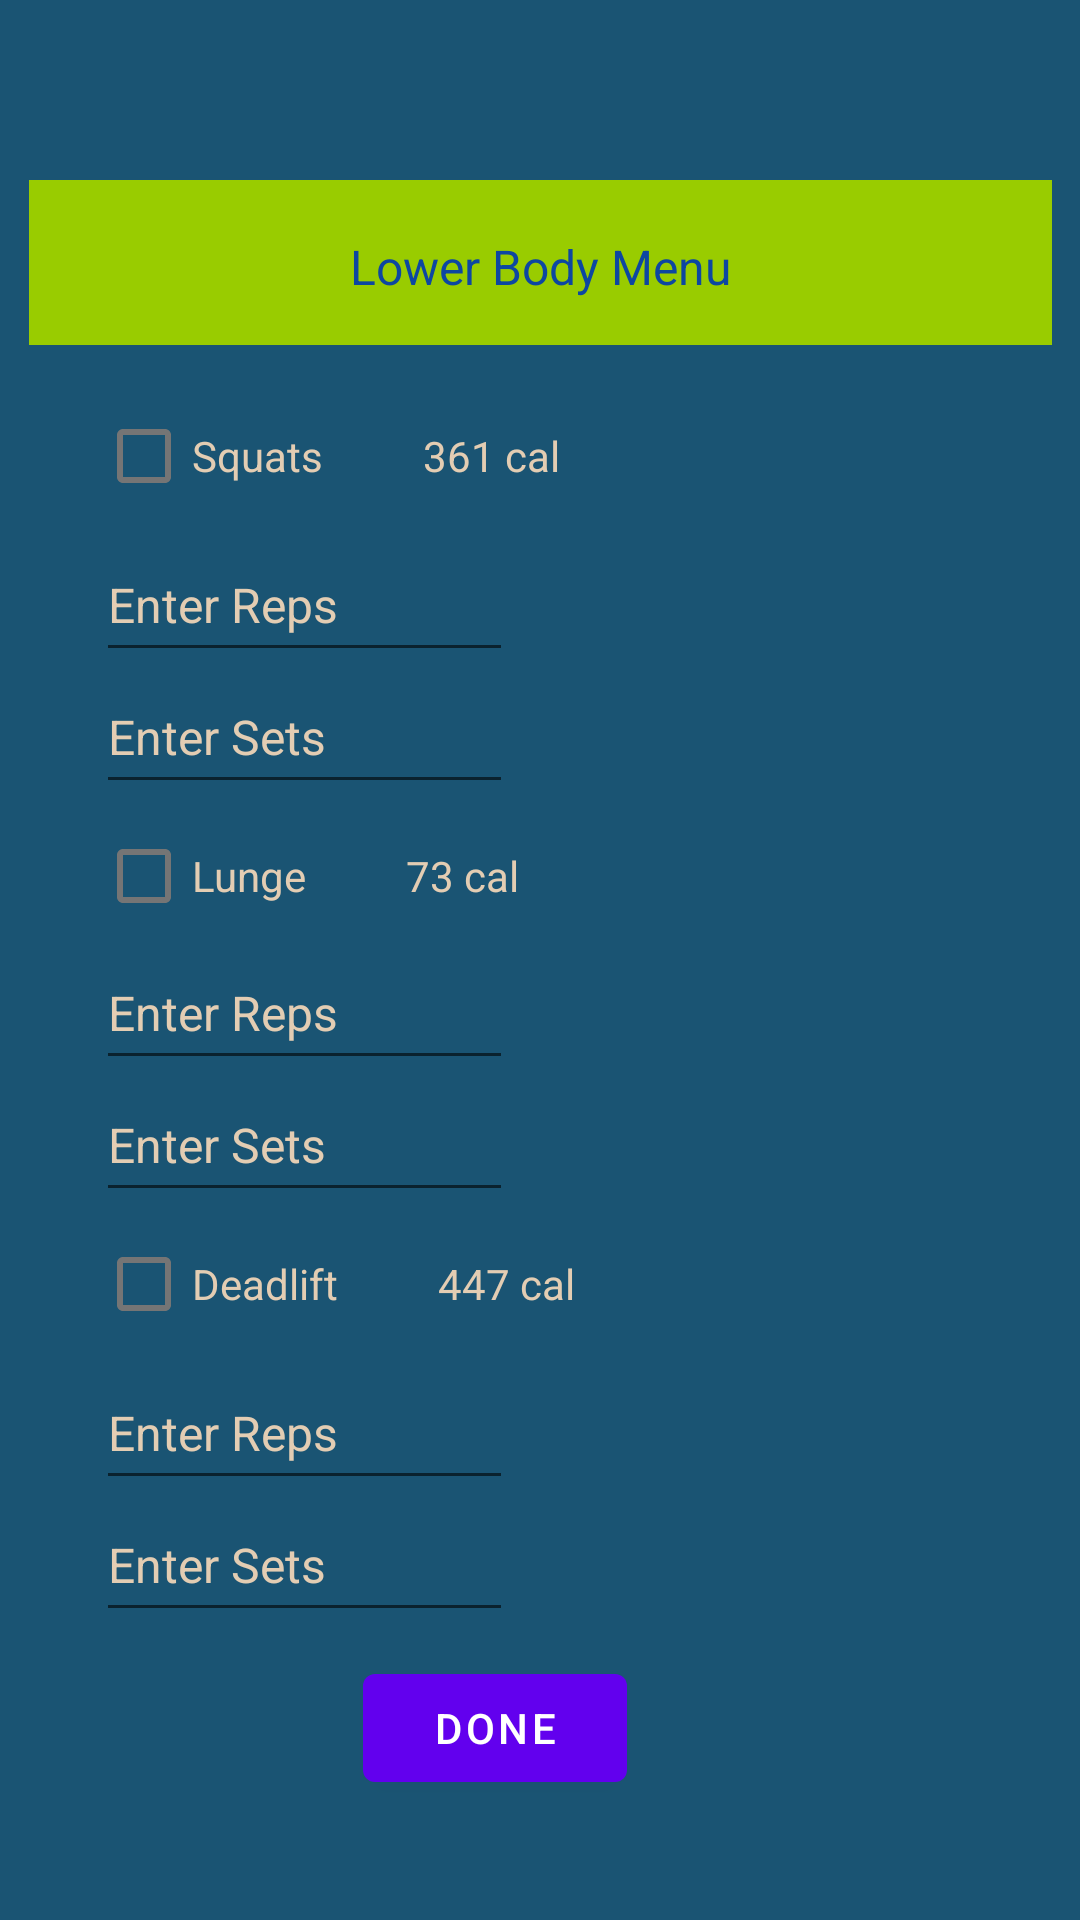

Produce the Android XML layout that renders to this screen, including the resource entries it uses.
<!-- AndroidManifest.xml: activity theme Theme.SE430Project.NoActionBar -->
<!-- res/layout/activity_lower_body_menu.xml -->
<?xml version="1.0" encoding="utf-8"?>
<androidx.constraintlayout.widget.ConstraintLayout xmlns:android="http://schemas.android.com/apk/res/android"
    xmlns:app="http://schemas.android.com/apk/res-auto"
    xmlns:tools="http://schemas.android.com/tools"
    android:layout_width="match_parent"
    android:layout_height="match_parent"
    android:background="#1A5473"
    tools:context=".LowerBodyMenuActivity">

    <TextView
        android:id="@+id/lowerBodyMenuText"
        android:layout_width="341dp"
        android:layout_height="55dp"
        android:layout_marginTop="60dp"
        android:background="@android:color/holo_green_light"
        android:includeFontPadding="false"
        android:paddingTop="20dp"
        android:text="Lower Body Menu"
        android:textAlignment="center"
        android:textColor="#0D47A1"
        android:textSize="16sp"
        app:layout_constraintEnd_toEndOf="parent"
        app:layout_constraintStart_toStartOf="parent"
        app:layout_constraintTop_toTopOf="parent" />

    <CheckBox
        android:id="@+id/chkSquats"
        android:layout_width="wrap_content"
        android:layout_height="wrap_content"
        android:layout_marginStart="32dp"
        android:layout_marginTop="128dp"
        android:onClick="onLowerBodyChkBoxStatChange"
        android:text="Squats          361 cal"
        android:textColor="@color/tan"
        app:layout_constraintStart_toStartOf="parent"
        app:layout_constraintTop_toTopOf="parent" />

    <EditText
        android:id="@+id/editTextSquatsSets"
        android:layout_width="139dp"
        android:layout_height="48dp"
        android:layout_marginStart="32dp"
        android:layout_marginTop="44dp"
        android:ems="10"
        android:inputType="textPersonName"
        android:text="Enter Sets"
        android:textColor="@color/tan"
        android:textSize="16sp"
        app:layout_constraintStart_toStartOf="parent"
        app:layout_constraintTop_toBottomOf="@+id/chkSquats" />

    <EditText
        android:id="@+id/editTextSquatsReps"
        android:layout_width="139dp"
        android:layout_height="48dp"
        android:layout_marginStart="32dp"
        android:ems="10"
        android:inputType="textPersonName"
        android:text="Enter Reps"
        android:textColor="@color/tan"
        android:textSize="16sp"
        app:layout_constraintStart_toStartOf="parent"
        app:layout_constraintTop_toBottomOf="@+id/chkSquats" />

    <CheckBox
        android:id="@+id/chkLunge"
        android:layout_width="wrap_content"
        android:layout_height="wrap_content"
        android:layout_marginStart="32dp"
        android:layout_marginTop="268dp"
        android:onClick="onLowerBodyChkBoxStatChange"
        android:text="Lunge          73 cal"
        android:textColor="@color/tan"
        app:layout_constraintStart_toStartOf="parent"
        app:layout_constraintTop_toTopOf="parent" />

    <EditText
        android:id="@+id/editTextLungeReps"
        android:layout_width="139dp"
        android:layout_height="48dp"
        android:layout_marginStart="32dp"
        android:layout_marginTop="136dp"
        android:ems="10"
        android:inputType="textPersonName"
        android:text="Enter Reps"
        android:textColor="@color/tan"
        android:textSize="16sp"
        app:layout_constraintStart_toStartOf="parent"
        app:layout_constraintTop_toBottomOf="@+id/chkSquats" />

    <EditText
        android:id="@+id/editTextLungeSets"
        android:layout_width="139dp"
        android:layout_height="48dp"
        android:layout_marginStart="32dp"
        android:layout_marginTop="180dp"
        android:ems="10"
        android:inputType="textPersonName"
        android:text="Enter Sets"
        android:textColor="@color/tan"
        android:textSize="16sp"
        app:layout_constraintStart_toStartOf="parent"
        app:layout_constraintTop_toBottomOf="@+id/chkSquats" />

    <CheckBox
        android:id="@+id/chkDeadlift"
        android:layout_width="wrap_content"
        android:layout_height="wrap_content"
        android:layout_marginStart="32dp"
        android:layout_marginTop="404dp"
        android:onClick="onLowerBodyChkBoxStatChange"
        android:text="Deadlift          447 cal"
        android:textColor="@color/tan"
        app:layout_constraintStart_toStartOf="parent"
        app:layout_constraintTop_toTopOf="parent" />

    <EditText
        android:id="@+id/editTextDeadliftReps"
        android:layout_width="139dp"
        android:layout_height="48dp"
        android:layout_marginStart="32dp"
        android:layout_marginTop="276dp"
        android:ems="10"
        android:inputType="textPersonName"
        android:text="Enter Reps"
        android:textColor="@color/tan"
        android:textSize="16sp"
        app:layout_constraintStart_toStartOf="parent"
        app:layout_constraintTop_toBottomOf="@+id/chkSquats" />

    <EditText
        android:id="@+id/editTextDeadliftSets"
        android:layout_width="139dp"
        android:layout_height="48dp"
        android:layout_marginStart="32dp"
        android:layout_marginTop="320dp"
        android:ems="10"
        android:inputType="textPersonName"
        android:text="Enter Sets"
        android:textColor="@color/tan"
        android:textSize="16sp"
        app:layout_constraintStart_toStartOf="parent"
        app:layout_constraintTop_toBottomOf="@+id/chkSquats" />

    <Button
        android:id="@+id/btn_lower_done"
        android:layout_width="wrap_content"
        android:layout_height="wrap_content"
        android:layout_marginTop="552dp"
        android:text="Done"
        app:layout_constraintEnd_toEndOf="parent"
        app:layout_constraintHorizontal_bias="0.445"
        app:layout_constraintStart_toStartOf="parent"
        app:layout_constraintTop_toTopOf="parent" />

</androidx.constraintlayout.widget.ConstraintLayout>
<!-- resources referenced by this layout -->
<resources>
  <color name="tan">#e3cdb3</color>
  <style name="Theme.SE430Project.NoActionBar">
          <item name="windowActionBar">false</item>
          <item name="windowNoTitle">true</item>
      </style>
</resources>
